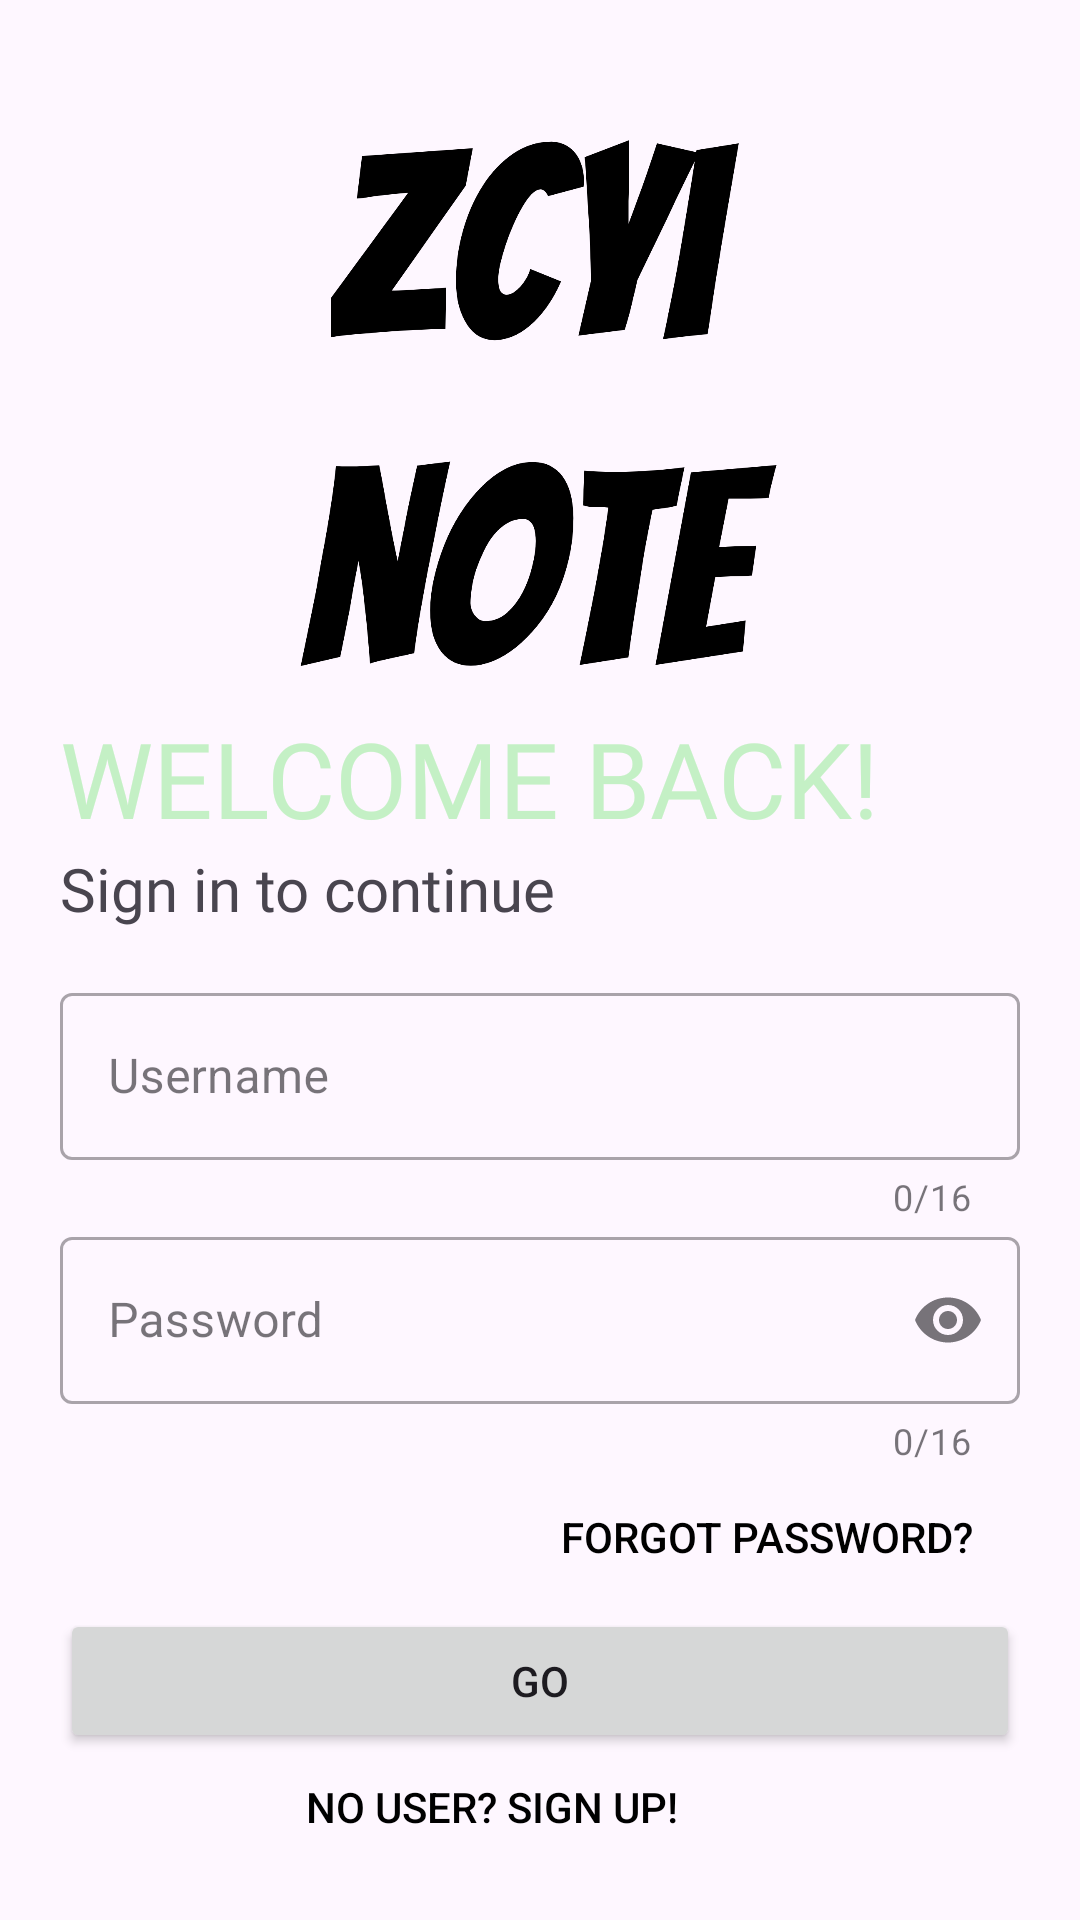

Reconstruct the res/layout file that produces this screen, plus the resources it refers to.
<!-- AndroidManifest.xml: application theme Theme.LearningNote -->
<!-- res/layout/activity_login.xml -->
<?xml version="1.0" encoding="utf-8"?>
<LinearLayout xmlns:android="http://schemas.android.com/apk/res/android"
    xmlns:app="http://schemas.android.com/apk/res-auto"
    xmlns:tools="http://schemas.android.com/tools"
    android:layout_width="match_parent"
    android:layout_height="match_parent"
    android:orientation="vertical"
    android:padding="@dimen/font_large_size"
    tools:context=".Pager.LoginPager.LoginActivity">

    <ImageView
        android:layout_width="200dp"
        android:layout_height="200dp"
        android:layout_gravity="center"
        android:layout_marginTop="@dimen/view_margin_normal_spacing"
        android:src="@drawable/logo" />

    <TextView
        android:layout_width="wrap_content"
        android:layout_height="wrap_content"
        android:fontFamily="@font/alfa_slab_one"
        android:text="@string/login_welcome"
        android:textColor="@color/mainColor"
        android:textSize="@dimen/font_pro_max_plus_size" />

    <TextView
        android:layout_width="wrap_content"
        android:layout_height="wrap_content"
        android:layout_marginBottom="@dimen/view_margin_normal_spacing"
        android:fontFamily="@font/antic_slab"
        android:text="@string/alert_login"
        android:textSize="@dimen/font_large_size" />

    <com.google.android.material.textfield.TextInputLayout
        android:id="@+id/input_layout_username"
        style="@style/Widget.MaterialComponents.TextInputLayout.OutlinedBox"
        android:layout_width="match_parent"
        android:layout_height="wrap_content"
        android:hint="@string/username"
        app:counterEnabled="true"
        app:counterMaxLength="16">

        <com.google.android.material.textfield.TextInputEditText
            android:id="@+id/input_username"
            android:layout_width="match_parent"
            android:layout_height="wrap_content"
            android:maxLength="16" />
    </com.google.android.material.textfield.TextInputLayout>

    <com.google.android.material.textfield.TextInputLayout
        android:id="@+id/input_layout_password"
        style="@style/Widget.MaterialComponents.TextInputLayout.OutlinedBox"
        android:layout_width="match_parent"
        android:layout_height="wrap_content"
        android:hint="@string/password"
        app:counterEnabled="true"
        app:counterMaxLength="16"
        app:endIconMode="password_toggle">

        <com.google.android.material.textfield.TextInputEditText
            android:id="@+id/input_password"
            android:layout_width="match_parent"
            android:layout_height="wrap_content"
            android:inputType="textPassword"
            android:maxLength="16" />
    </com.google.android.material.textfield.TextInputLayout>

    <Button
        android:layout_width="wrap_content"
        android:layout_height="wrap_content"
        android:layout_gravity="end"
        android:layout_marginEnd="@dimen/view_margin_normal_spacing"
        android:background="@color/trans"
        android:text="@string/login_forget"
        android:textColor="@color/black" />

    <Button
        android:id="@+id/button_login"
        android:layout_width="match_parent"
        android:layout_height="wrap_content"
        android:text="@string/login_button" />

    <Button
        android:layout_width="wrap_content"
        android:layout_height="wrap_content"
        android:layout_gravity="center"
        android:layout_marginEnd="@dimen/view_margin_normal_spacing"
        android:background="@color/trans"
        android:text="@string/login_sign_up"
        android:textColor="@color/black" />
</LinearLayout>
<!-- resources referenced by this layout -->
<resources>
  <color name="black">#FF000000</color>
  <color name="mainColor">#C4F0C5</color>
  <color name="trans">#00FFFFFF</color>
  <dimen name="font_large_size">20sp</dimen>
  <dimen name="font_pro_max_plus_size">35sp</dimen>
  <dimen name="view_margin_normal_spacing">16dp</dimen>
  <!-- drawable logo: png bitmap (drawable, 45591 bytes) -->
  <string name="alert_login">Sign in to continue</string>
  <string name="login_button">Go</string>
  <string name="login_forget">Forgot password?</string>
  <string name="login_sign_up">No user? Sign Up!</string>
  <string name="login_welcome">WELCOME BACK!</string>
  <string name="password">Password</string>
  <string name="username">Username</string>
  <style name="Theme.LearningNote" parent="Theme.Material3.DayNight.NoActionBar">
          
          <item name="colorPrimary">@color/mainColor</item>
          <item name="colorPrimaryVariant">@color/purple_700</item>
          <item name="colorOnPrimary">@color/white</item>
          
          <item name="colorSecondary">@color/teal_200</item>
          <item name="colorSecondaryVariant">@color/teal_700</item>
          <item name="colorOnSecondary">@color/black</item>
          
          <item name="android:statusBarColor">@color/trans</item>
          <item name="android:windowLightStatusBar">?attr/isLightTheme</item>
          
          <item name="customBNVBackColor">@color/white</item>
          <item name="customButton">@color/mainColor</item>
          <item name="customFont">@color/black</item>
          <item name="customIcon">@color/black</item>
      </style>
  <color name="purple_700">#FF3700B3</color>
  <color name="white">#FFFFFFFF</color>
  <color name="teal_200">#FF03DAC5</color>
  <color name="teal_700">#FF018786</color>
</resources>
